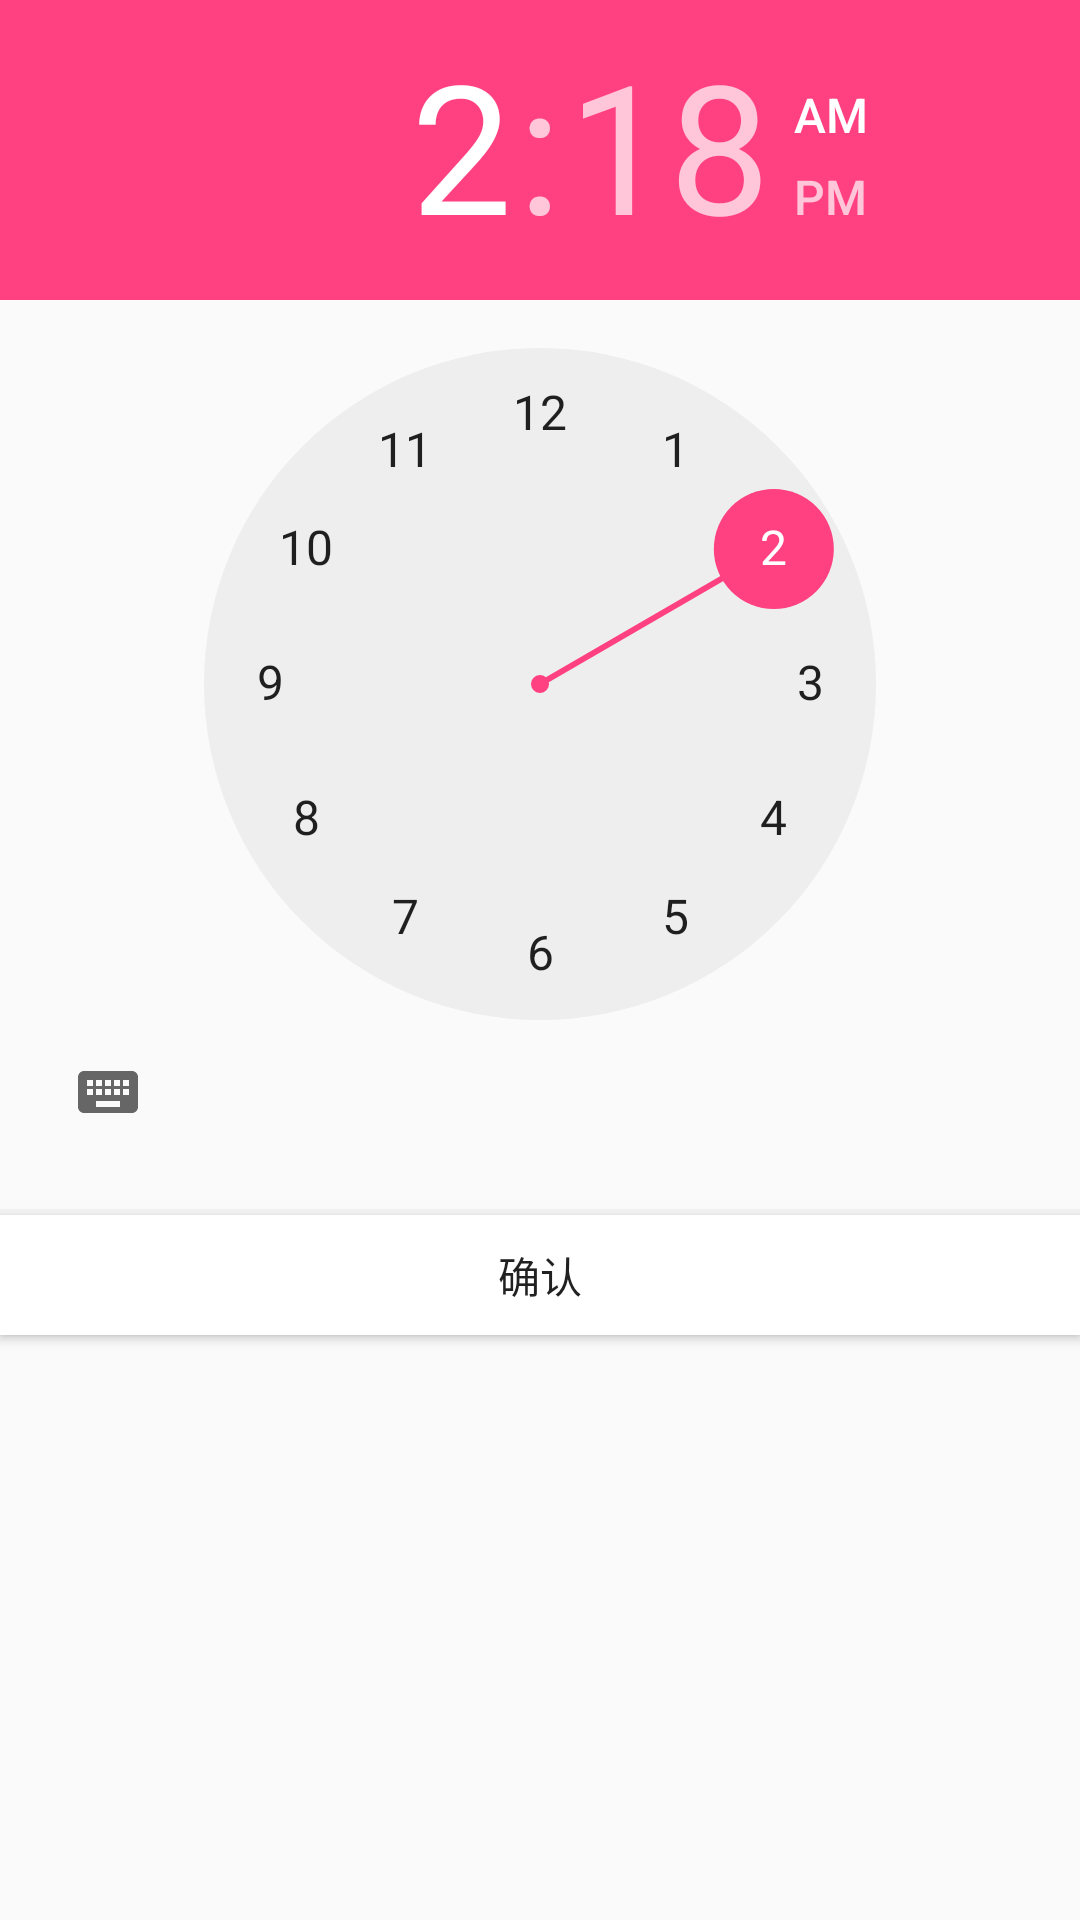

Here is an Android app screen rendered from its layout file. Give the layout XML and the strings, colors and styles it references.
<!-- AndroidManifest.xml: application theme AppTheme -->
<!-- res/layout/timepick_layout.xml -->
<?xml version="1.0" encoding="utf-8"?>
<LinearLayout xmlns:android="http://schemas.android.com/apk/res/android"
              android:orientation="vertical"
              android:layout_width="match_parent"
              android:layout_height="match_parent"
    android:fitsSystemWindows="true">
    <TimePicker
        android:id="@+id/time_pick_timePicker"
        android:layout_width="match_parent"
        android:layout_height="wrap_content"
        android:layout_centerInParent="true"
        android:fitsSystemWindows="true">
    </TimePicker>
    <LinearLayout
        android:layout_marginTop="15dp"
        android:layout_width="match_parent"
        android:layout_height="2dp"
        android:background="@color/colorSliteGray"
        android:layout_below="@id/time_pick_timePicker"></LinearLayout>
    <Button
        android:id="@+id/time_pick_sureBtn"
        android:layout_width="match_parent"
        android:layout_height="40dp"
        android:layout_below="@id/time_pick_timePicker"
        android:text="确认"
        android:background="@color/colorWrite"/>
</LinearLayout>
<!-- resources referenced by this layout -->
<resources>
  <color name="colorSliteGray">#f0f0f0</color>
  <color name="colorWrite">#ffffff</color>
  <style name="AppTheme" parent="Theme.AppCompat.Light.DarkActionBar">
          
          <item name="colorPrimary">@color/colorPrimary</item>
          <item name="colorPrimaryDark">@color/colorPrimaryDark</item>
          <item name="colorAccent">@color/colorAccent</item>
      </style>
  <color name="colorPrimary">#3F51B5</color>
  <color name="colorPrimaryDark">#303F9F</color>
  <color name="colorAccent">#FF4081</color>
</resources>
